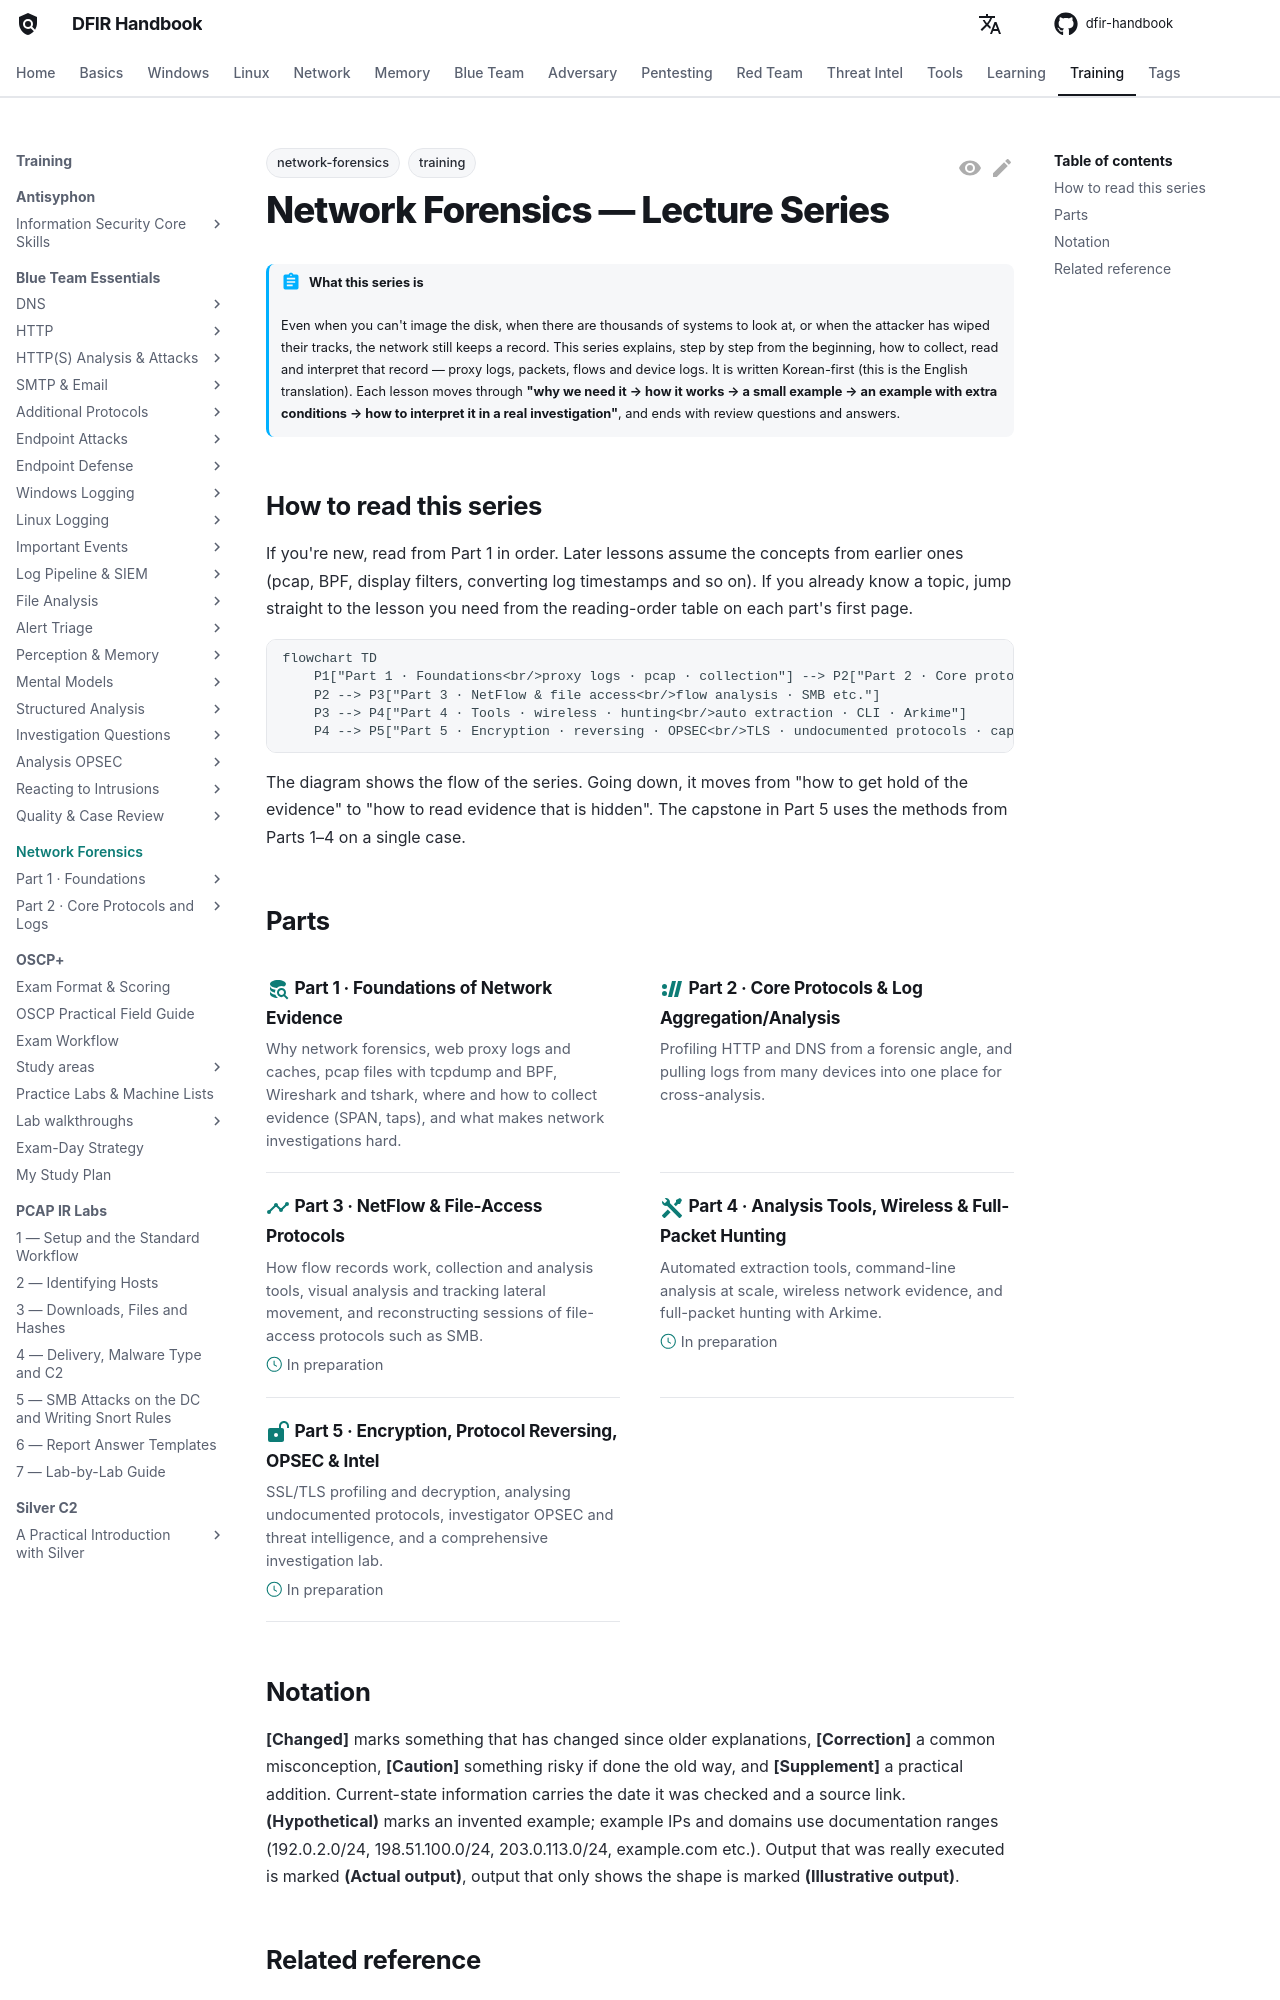

repository: DFIDwiz-sketch/dfir-handbook · page: training/network-forensics/index.html · generator: mkdocs

---
title: Network Forensics
tags:
  - training
  - network-forensics
---

# Network Forensics — Lecture Series { #network-forensics }

!!! abstract "What this series is"
    Even when you can't image the disk, when there are thousands of systems to look at, or when the attacker has wiped their tracks, the network still keeps a record. This series explains, step by step from the beginning, how to collect, read and interpret that record — proxy logs, packets, flows and device logs. It is written Korean-first (this is the English translation). Each lesson moves through **"why we need it → how it works → a small example → an example with extra conditions → how to interpret it in a real investigation"**, and ends with review questions and answers.

## How to read this series { #how-to-read }

If you're new, read from Part 1 in order. Later lessons assume the concepts from earlier ones (pcap, BPF, display filters, converting log timestamps and so on). If you already know a topic, jump straight to the lesson you need from the reading-order table on each part's first page.

```mermaid
flowchart TD
    P1["Part 1 · Foundations<br/>proxy logs · pcap · collection"] --> P2["Part 2 · Core protocols & logs<br/>HTTP · DNS · log aggregation"]
    P2 --> P3["Part 3 · NetFlow & file access<br/>flow analysis · SMB etc."]
    P3 --> P4["Part 4 · Tools · wireless · hunting<br/>auto extraction · CLI · Arkime"]
    P4 --> P5["Part 5 · Encryption · reversing · OPSEC<br/>TLS · undocumented protocols · capstone"]
```

The diagram shows the flow of the series. Going down, it moves from "how to get hold of the evidence" to "how to read evidence that is hidden". The capstone in Part 5 uses the methods from Parts 1–4 on a single case.

## Parts { #parts }

<div class="grid cards" markdown>

-   :material-database-search:{ .lg .middle } **Part 1 · Foundations of Network Evidence**

    ---

    Why network forensics, web proxy logs and caches, pcap files with tcpdump and BPF, Wireshark and tshark, where and how to collect evidence (SPAN, taps), and what makes network investigations hard.

    [:octicons-arrow-right-24: Part 1](part-1/index.md)

-   :material-protocol:{ .lg .middle } **Part 2 · Core Protocols & Log Aggregation/Analysis**

    ---

    Profiling HTTP and DNS from a forensic angle, and pulling logs from many devices into one place for cross-analysis.

    [:octicons-arrow-right-24: Part 2](part-2/index.md)

-   :material-chart-timeline-variant:{ .lg .middle } **Part 3 · NetFlow & File-Access Protocols**

    ---

    How flow records work, collection and analysis tools, visual analysis and tracking lateral movement, and reconstructing sessions of file-access protocols such as SMB.

    :octicons-clock-24: In preparation

-   :material-tools:{ .lg .middle } **Part 4 · Analysis Tools, Wireless & Full-Packet Hunting**

    ---

    Automated extraction tools, command-line analysis at scale, wireless network evidence, and full-packet hunting with Arkime.

    :octicons-clock-24: In preparation

-   :material-lock-open-variant:{ .lg .middle } **Part 5 · Encryption, Protocol Reversing, OPSEC & Intel**

    ---

    SSL/TLS profiling and decryption, analysing undocumented protocols, investigator OPSEC and threat intelligence, and a comprehensive investigation lab.

    :octicons-clock-24: In preparation

</div>
